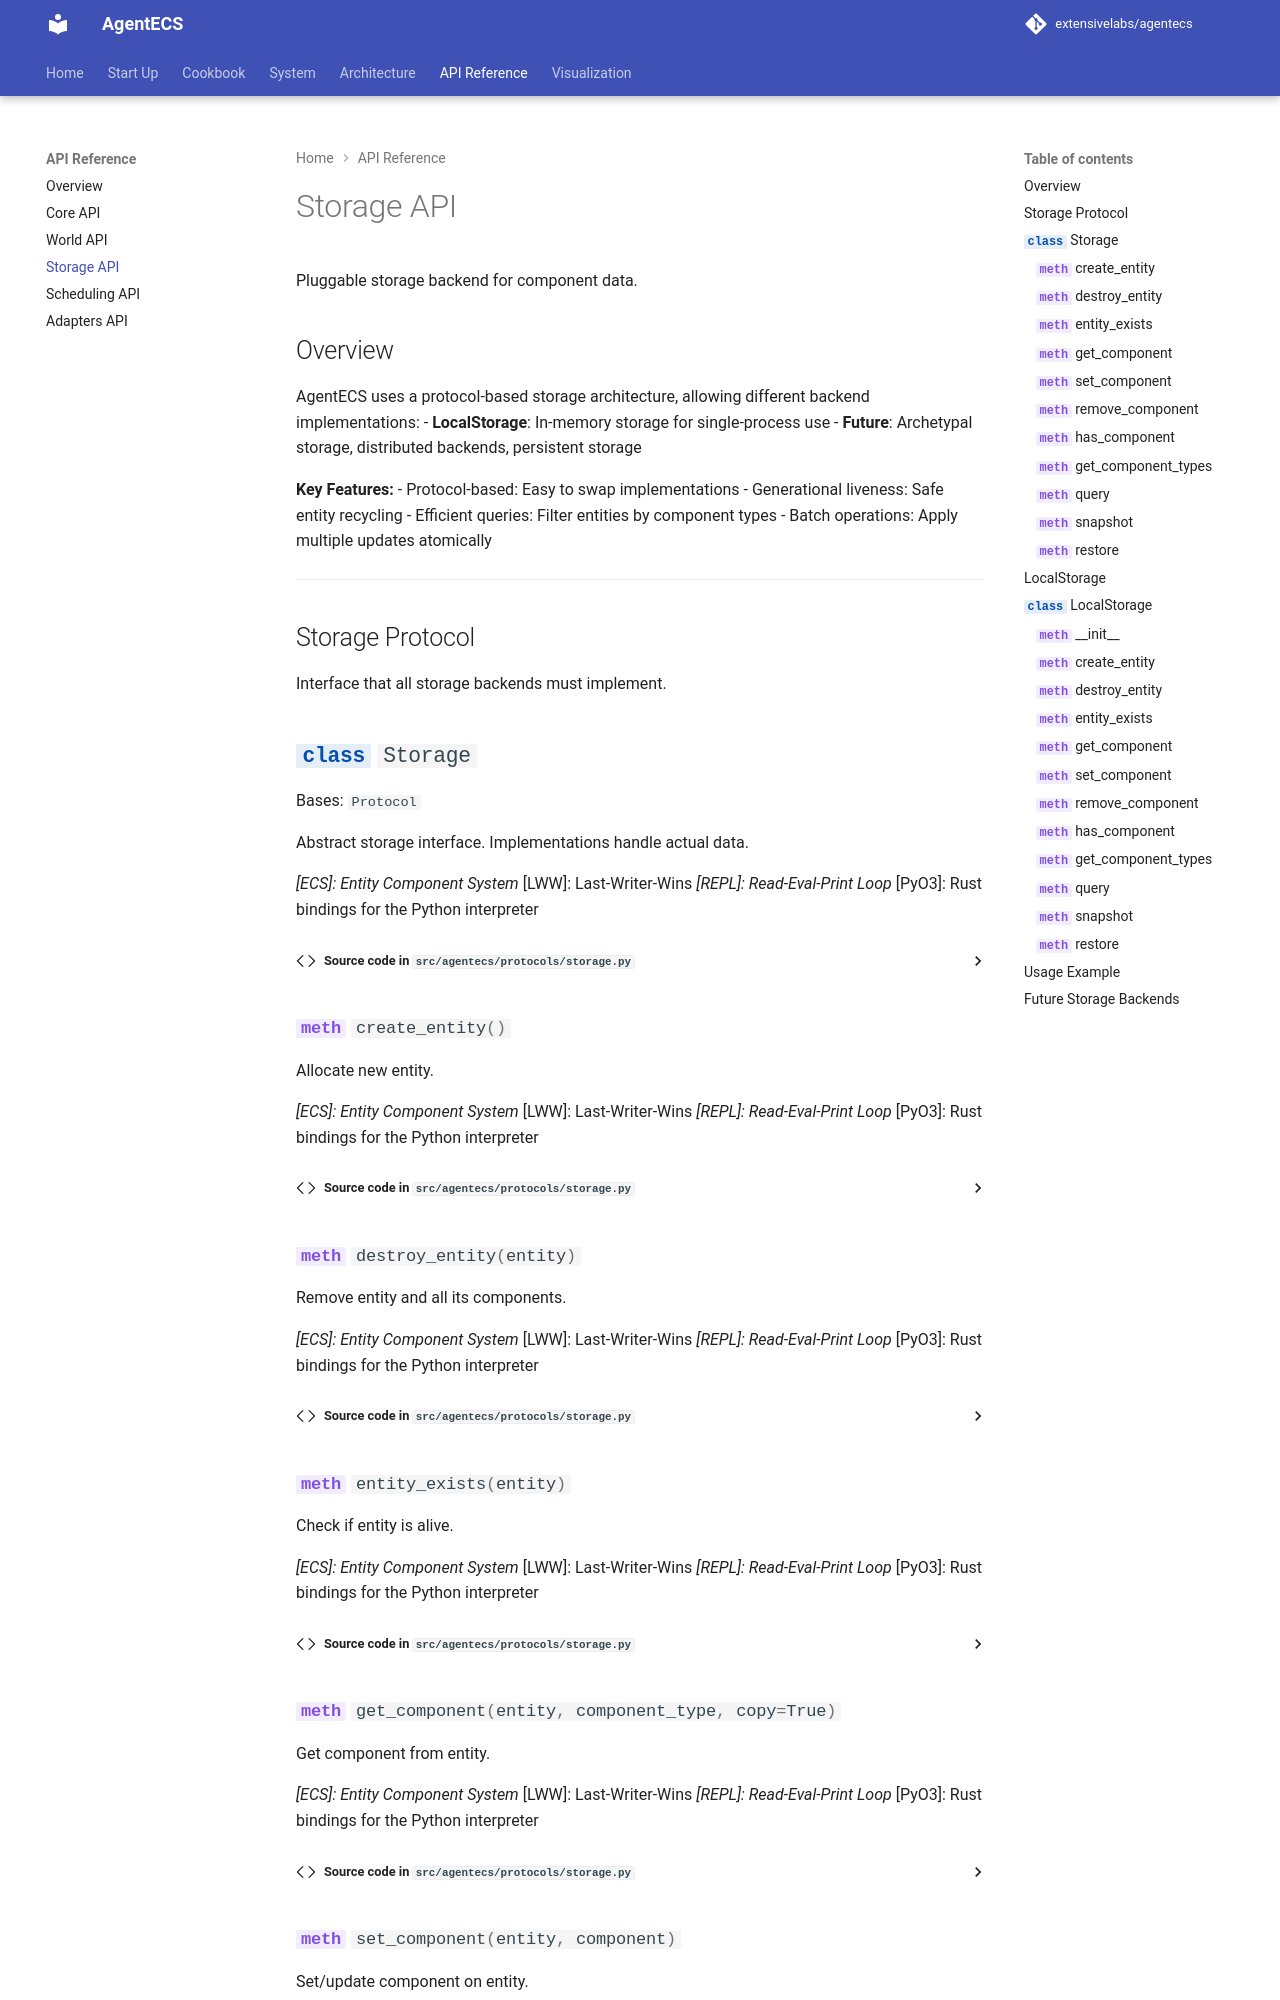

repository: extensivelabs/agentecs · page: api/storage/index.html · generator: mkdocs

# Storage API

Pluggable storage backend for component data.

## Overview

AgentECS uses a protocol-based storage architecture, allowing different backend implementations:
- **LocalStorage**: In-memory storage for single-process use
- **Future**: Archetypal storage, distributed backends, persistent storage
